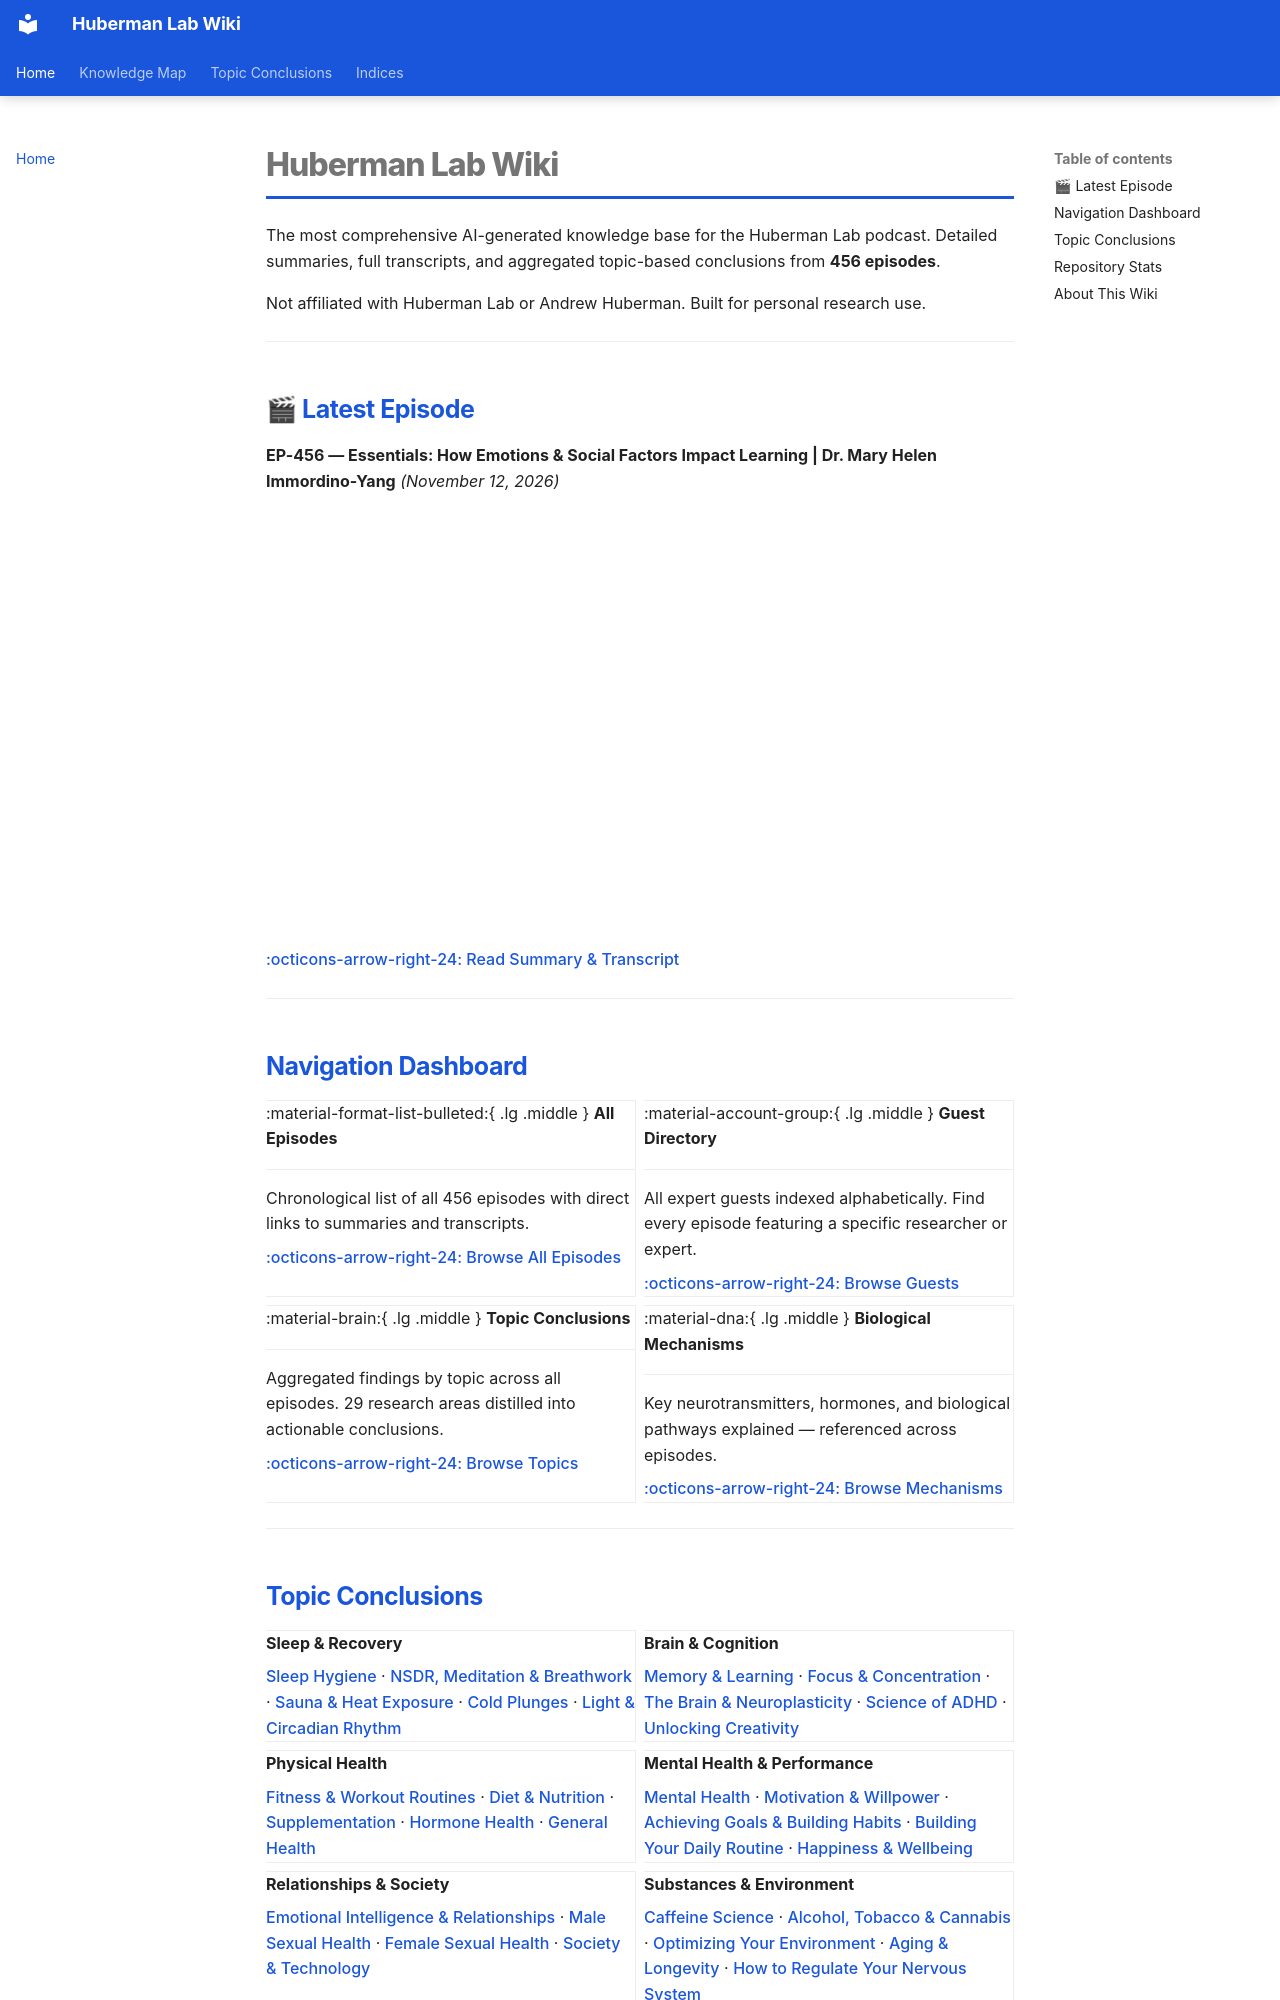

repository: PatrykWajs/Huberman-Lab-Wiki · page: index.html · generator: mkdocs

---
title: Home
---

# Huberman Lab Wiki

The most comprehensive AI-generated knowledge base for the Huberman Lab podcast. Detailed summaries, full transcripts, and aggregated topic-based conclusions from **456 episodes**.

Not affiliated with Huberman Lab or Andrew Huberman. Built for personal research use.

---

## 🎬 Latest Episode

**EP-456 — Essentials: How Emotions & Social Factors Impact Learning | Dr. Mary Helen Immordino-Yang** *(November 12, 2026)*

<div style="position:relative;padding-bottom:56.25%;height:0;overflow:hidden;border-radius:8px;">
  <iframe src="https://www.youtube.com/embed/1rn_Clc-MM0" style="position:absolute;top:0;left:0;width:100%;height:100%;" frameborder="0" allow="accelerometer; autoplay; clipboard-write; encrypted-media; gyroscope; picture-in-picture" allowfullscreen></iframe>
</div>

[:octicons-arrow-right-24: Read Summary & Transcript](Episodes/EP-456 - Essentials How Emotions and Social Factors Impact Learning - Dr. Mary Helen Immordino-Yang/summary.md)

---

## Navigation Dashboard

<div class="grid cards" markdown>

-   :material-format-list-bulleted:{ .lg .middle } **All Episodes**

    ---

    Chronological list of all 456 episodes with direct links to summaries and transcripts.

    [:octicons-arrow-right-24: Browse All Episodes](MAP.md)

-   :material-account-group:{ .lg .middle } **Guest Directory**

    ---

    All expert guests indexed alphabetically. Find every episode featuring a specific researcher or expert.

    [:octicons-arrow-right-24: Browse Guests](GUESTS.md)

-   :material-brain:{ .lg .middle } **Topic Conclusions**

    ---

    Aggregated findings by topic across all episodes. 29 research areas distilled into actionable conclusions.

    [:octicons-arrow-right-24: Browse Topics](Conclusions/index.md)

-   :material-dna:{ .lg .middle } **Biological Mechanisms**

    ---

    Key neurotransmitters, hormones, and biological pathways explained — referenced across episodes.

    [:octicons-arrow-right-24: Browse Mechanisms](MECHANISMS.md)

</div>

---
